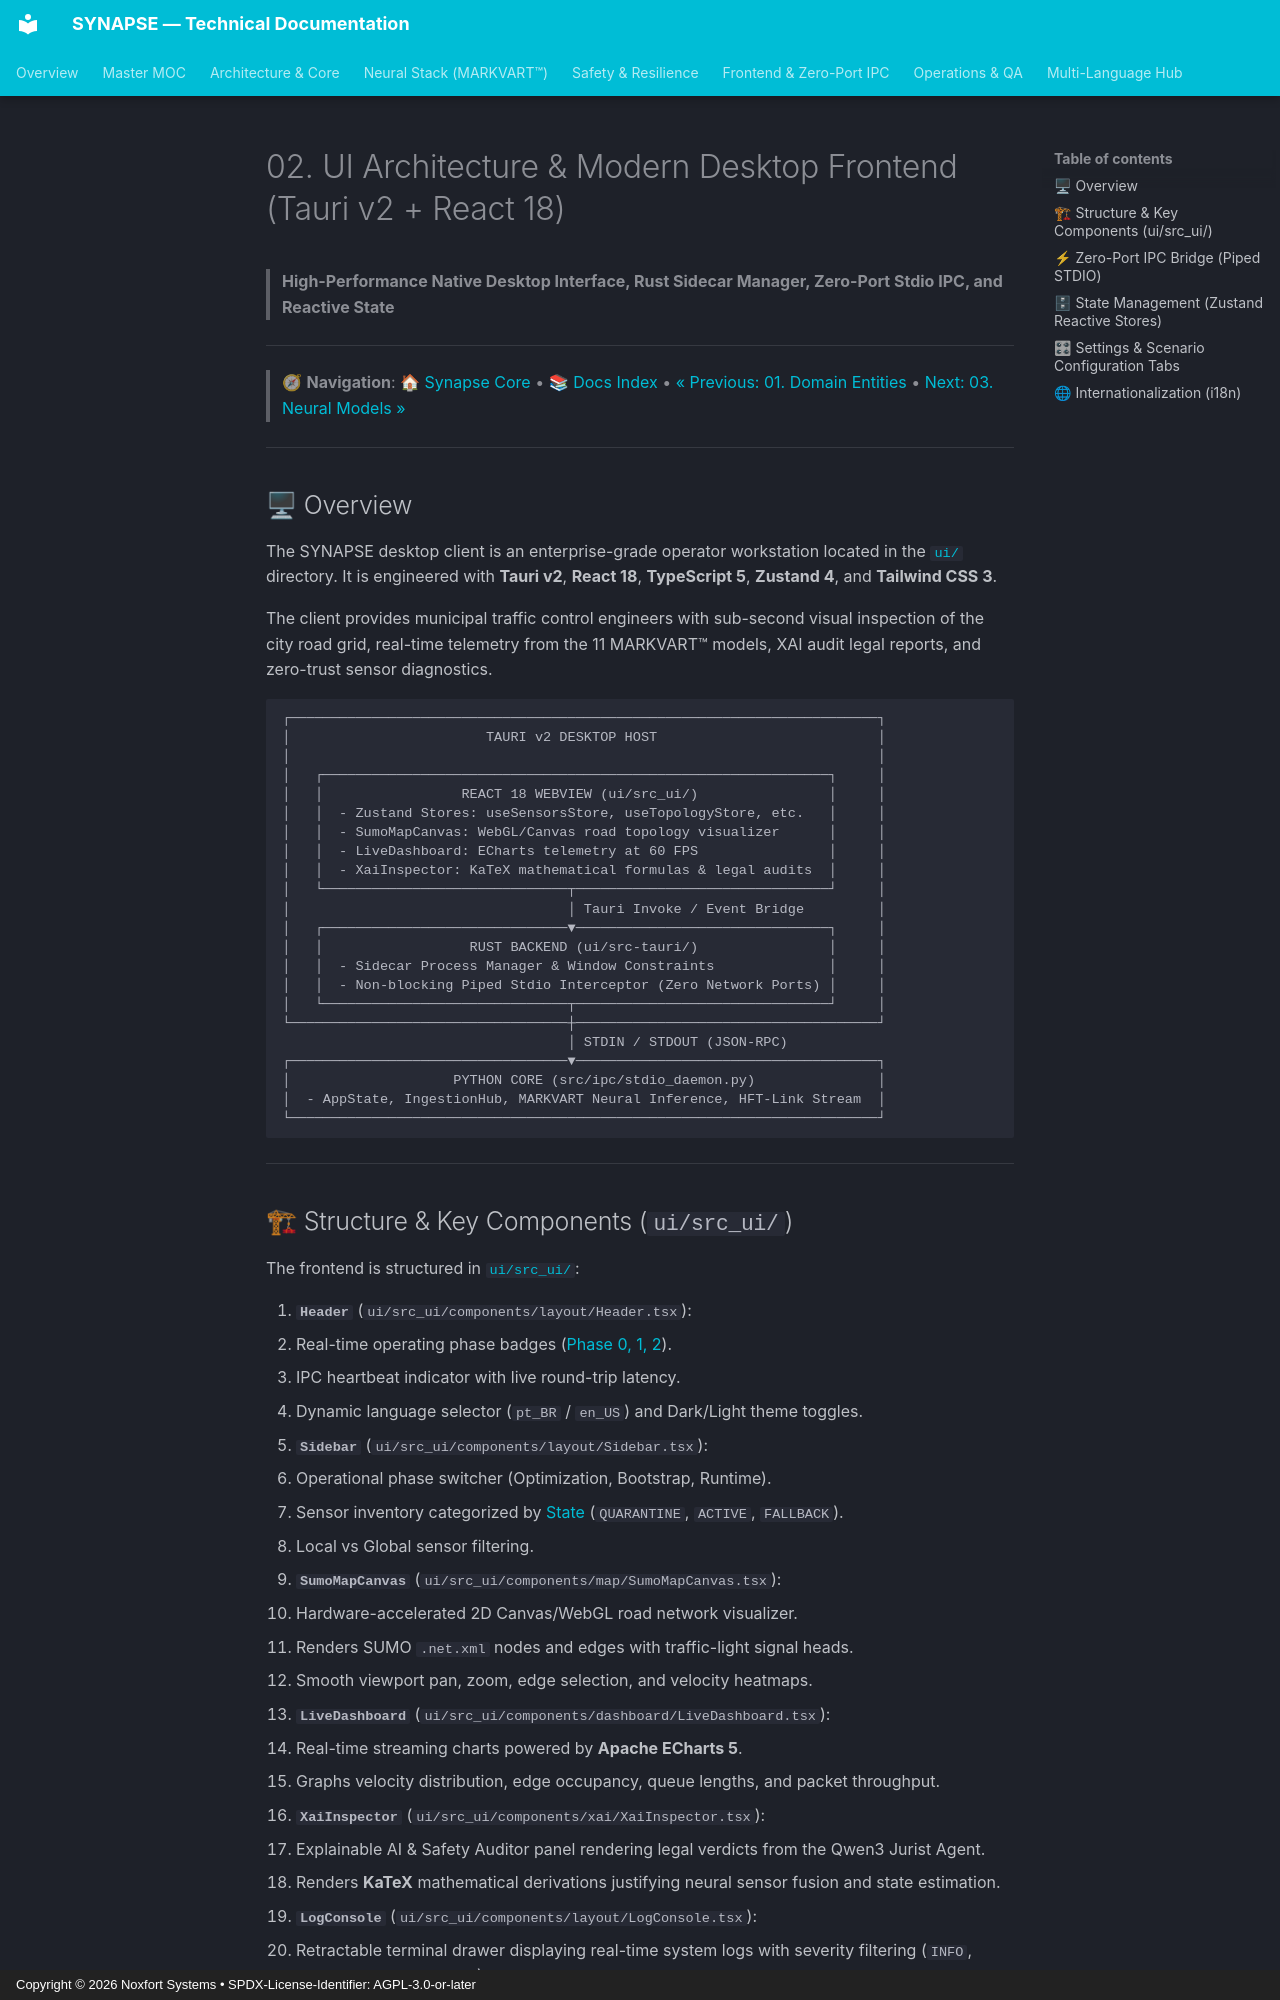

repository: Noxfort-Systems-Brazil/SYNAPSE · page: 02_ui_architecture/index.html · generator: mkdocs · copyright: Copyright © 2026 Noxfort Systems • SPDX-License-Identifier: AGPL-3.0-or-later

# 02. UI Architecture & Modern Desktop Frontend (Tauri v2 + React 18)

> **High-Performance Native Desktop Interface, Rust Sidecar Manager, Zero-Port Stdio IPC, and Reactive State**

---

> 🧭 **Navigation**:
> [🏠 Synapse Core](../README.md) • [📚 Docs Index](README.md) • [« Previous: 01. Domain Entities](01_domain_entities.md) • [Next: 03. Neural Models »](03_neural_models.md)

---

## 🖥 Overview

The SYNAPSE desktop client is an enterprise-grade operator workstation located in the [`ui/`](../ui/README.md) directory. It is engineered with **Tauri v2**, **React 18**, **TypeScript 5**, **Zustand 4**, and **Tailwind CSS 3**.

The client provides municipal traffic control engineers with sub-second visual inspection of the city road grid, real-time telemetry from the 11 MARKVART™ models, XAI audit legal reports, and zero-trust sensor diagnostics.

```
┌────────────────────────────────────────────────────────────────────────┐
│                        TAURI v2 DESKTOP HOST                           │
│                                                                        │
│   ┌──────────────────────────────────────────────────────────────┐     │
│   │                 REACT 18 WEBVIEW (ui/src_ui/)                │     │
│   │  - Zustand Stores: useSensorsStore, useTopologyStore, etc.   │     │
│   │  - SumoMapCanvas: WebGL/Canvas road topology visualizer      │     │
│   │  - LiveDashboard: ECharts telemetry at 60 FPS                │     │
│   │  - XaiInspector: KaTeX mathematical formulas & legal audits  │     │
│   └──────────────────────────────┬───────────────────────────────┘     │
│                                  │ Tauri Invoke / Event Bridge         │
│   ┌──────────────────────────────▼───────────────────────────────┐     │
│   │                  RUST BACKEND (ui/src-tauri/)                │     │
│   │  - Sidecar Process Manager & Window Constraints              │     │
│   │  - Non-blocking Piped Stdio Interceptor (Zero Network Ports) │     │
│   └──────────────────────────────┬───────────────────────────────┘     │
└──────────────────────────────────┼─────────────────────────────────────┘
                                   │ STDIN / STDOUT (JSON-RPC)
┌──────────────────────────────────▼─────────────────────────────────────┐
│                    PYTHON CORE (src/ipc/stdio_daemon.py)               │
│  - AppState, IngestionHub, MARKVART Neural Inference, HFT-Link Stream  │
└────────────────────────────────────────────────────────────────────────┘
```

---
